Labelled photos from "metis-s112-p224", an image-classification folder in jdkuhnke/HiC. The possible labels are: honeycomb absent, honeycomb present.

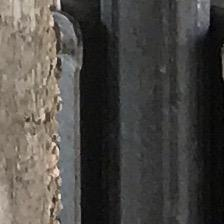
Label: honeycomb present

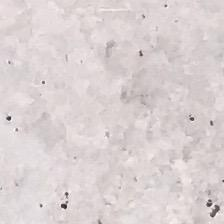
Label: honeycomb absent

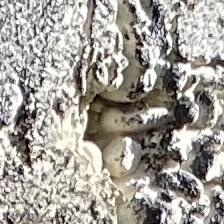
Label: honeycomb present

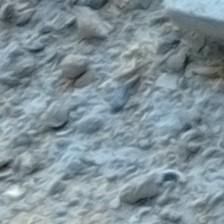
Label: honeycomb absent
